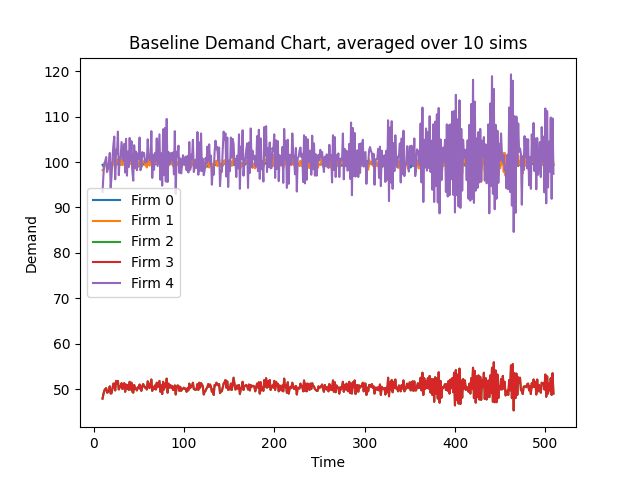

Values plotted in this chart, from the file beside it:
Time, 10, 11, 12, 13, 14, 15, 16, 17, 18, 19, 20, 21, 22, 23, 24, 25, 26, 27, 28, 29, 30, 31, 32
Firm 0 Demand, 99.4, 99.0, 99.3, 99.6, 99.6, 98.9, 99.2, 99.2, 99.8, 99.6, 99.3, 99.8, 100.1, 99.6, 99.2, 99.8, 99.7, 99.5, 99.4, 99.4, 99.4, 100.0, 99.4
Firm 1 Demand, 98.2, 98.3, 99.2, 99.7, 99.7, 98.6, 98.9, 99.3, 100.3, 99.1, 98.7, 99.7, 100.7, 99.7, 98.3, 99.9, 99.9, 100.6, 99.5, 99.3, 99.6, 100.7, 99.4
Firm 2 Demand, 47.9, 48.9, 49.7, 50.0, 50.2, 49.2, 49.3, 49.8, 50.6, 49.0, 49.1, 50.1, 51.2, 51.2, 49.7, 51.8, 51.1, 51.8, 49.9, 50.6, 50.4, 51.3, 50.0
Firm 3 Demand, 47.9, 48.9, 49.7, 50.0, 50.2, 49.2, 49.3, 49.8, 50.6, 49.0, 49.1, 50.1, 51.2, 51.2, 49.7, 51.8, 51.1, 51.8, 49.9, 50.6, 50.4, 51.3, 50.0
Firm 4 Demand, 93.4, 97.2, 99.8, 100.2, 101.1, 97.8, 98.5, 99.8, 102.0, 94.3, 97.0, 100.9, 103.7, 105.6, 96.2, 102.7, 101.8, 106.7, 97.1, 101.1, 100.8, 104.4, 102.3
Firm 0 CostMoney, 23694, 23694, 23694, 23694, 23694, 23694, 23694, 23694, 23694, 23694, 23694, 23694, 23694, 23694, 23694, 23694, 23694, 23694, 23694, 23694, 23694, 23694, 23694
Firm 1 CostMoney, 0.0, 0.0, 0.0, 0.0, 0.0, 0.0, 0.0, 0.0, 0.0, 0.0, 0.0, 0.0, 0.0, 0.0, 0.0, 0.0, 0.0, 0.0, 0.0, 0.0, 0.0, 0.0, 0.0
Firm 2 CostMoney, 0.0, 0.0, 0.0, 0.0, 0.0, 0.0, 0.0, 0.0, 0.0, 0.0, 0.0, 0.0, 0.0, 0.0, 0.0, 0.0, 0.0, 0.0, 0.0, 0.0, 0.0, 0.0, 0.0
Firm 3 CostMoney, 0.0, 0.0, 0.0, 0.0, 0.0, 0.0, 0.0, 0.0, 0.0, 0.0, 0.0, 0.0, 0.0, 0.0, 0.0, 0.0, 0.0, 0.0, 0.0, 0.0, 0.0, 0.0, 0.0
Firm 4 CostMoney, 0.0, 0.0, 0.0, 0.0, 0.0, 0.0, 0.0, 0.0, 0.0, 0.0, 0.0, 0.0, 0.0, 0.0, 0.0, 0.0, 0.0, 0.0, 0.0, 0.0, 0.0, 0.0, 0.0
Firm 0 CostCO2, 883371, 883371, 883371, 883371, 883371, 883371, 883371, 883371, 883371, 883371, 883371, 883371, 883371, 883371, 883371, 883371, 883371, 883371, 883371, 883371, 883371, 883371, 883371
Firm 1 CostCO2, 0.0, 0.0, 0.0, 0.0, 0.0, 0.0, 0.0, 0.0, 0.0, 0.0, 0.0, 0.0, 0.0, 0.0, 0.0, 0.0, 0.0, 0.0, 0.0, 0.0, 0.0, 0.0, 0.0
Firm 2 CostCO2, 0.0, 0.0, 0.0, 0.0, 0.0, 0.0, 0.0, 0.0, 0.0, 0.0, 0.0, 0.0, 0.0, 0.0, 0.0, 0.0, 0.0, 0.0, 0.0, 0.0, 0.0, 0.0, 0.0
Firm 3 CostCO2, 0.0, 0.0, 0.0, 0.0, 0.0, 0.0, 0.0, 0.0, 0.0, 0.0, 0.0, 0.0, 0.0, 0.0, 0.0, 0.0, 0.0, 0.0, 0.0, 0.0, 0.0, 0.0, 0.0
Firm 4 CostCO2, 0.0, 0.0, 0.0, 0.0, 0.0, 0.0, 0.0, 0.0, 0.0, 0.0, 0.0, 0.0, 0.0, 0.0, 0.0, 0.0, 0.0, 0.0, 0.0, 0.0, 0.0, 0.0, 0.0
Firm 0 CostWater, 121600, 121600, 121600, 121600, 121600, 121600, 121600, 121600, 121600, 121600, 121600, 121600, 121600, 121600, 121600, 121600, 121600, 121600, 121600, 121600, 121600, 121600, 121600
Firm 1 CostWater, 0.0, 0.0, 0.0, 0.0, 0.0, 0.0, 0.0, 0.0, 0.0, 0.0, 0.0, 0.0, 0.0, 0.0, 0.0, 0.0, 0.0, 0.0, 0.0, 0.0, 0.0, 0.0, 0.0
Firm 2 CostWater, 0.0, 0.0, 0.0, 0.0, 0.0, 0.0, 0.0, 0.0, 0.0, 0.0, 0.0, 0.0, 0.0, 0.0, 0.0, 0.0, 0.0, 0.0, 0.0, 0.0, 0.0, 0.0, 0.0
Firm 3 CostWater, 0.0, 0.0, 0.0, 0.0, 0.0, 0.0, 0.0, 0.0, 0.0, 0.0, 0.0, 0.0, 0.0, 0.0, 0.0, 0.0, 0.0, 0.0, 0.0, 0.0, 0.0, 0.0, 0.0
Firm 4 CostWater, 0.0, 0.0, 0.0, 0.0, 0.0, 0.0, 0.0, 0.0, 0.0, 0.0, 0.0, 0.0, 0.0, 0.0, 0.0, 0.0, 0.0, 0.0, 0.0, 0.0, 0.0, 0.0, 0.0
